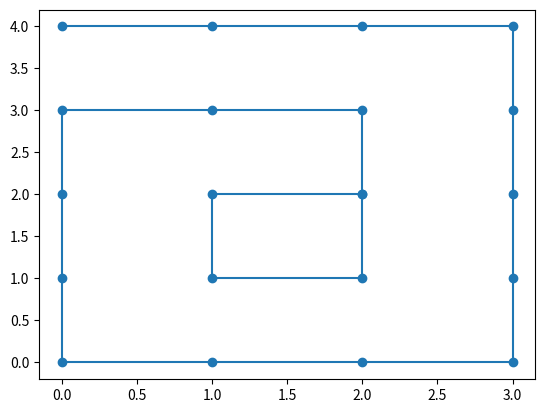

The script that saved this image:
%matplotlib widget
import numpy as np

import matplotlib.pylab as plt

n_M, n_N = 4,5

M_idx, N_idx = np.mgrid[0:n_M:1, 0:n_N:1]

M_idx.T, N_idx.T[::-1]

n_c = min(int((n_M) / 2), int(n_N / 2))
n_A_depth = min(int(n_M / 2), int((n_N+1) / 2))
n_B_depth = min(int((n_M+1) / 2), int(n_N / 2))
n_C_depth = min(int((n_M) / 2), int(n_N / 2))
n_D_depth = min(int((n_M) / 2), int(n_N / 2))
n_c, n_A_depth, n_B_depth, n_C_depth, n_D_depth

A_M = [M_idx[d: n_M-d-1, -1-d] for d in range(n_A_depth)]
A_N = [N_idx[d: n_M-d-1, -1-d] for d in range(n_A_depth)]
A_M, A_N

B_M = [M_idx[-1-d, d+1: n_N-d] for d in range(n_B_depth)]
B_N = [N_idx[-1-d, d+1: n_N-d][::-1] for d in range(n_B_depth)]
B_M, B_N

C_M = [M_idx[d+1: n_M-d, d][::-1] for d in range(n_C_depth)]
C_N = [N_idx[d+1: n_M-d, d] for d in range(n_C_depth)]
C_M, C_N

D_M = [M_idx[d, d: n_N-d-1] for d in range(n_D_depth)]
D_N = [N_idx[d, d: n_N-d-1] for d in range(n_D_depth)]
D_M, D_N

if n_A_depth < n_B_depth:
    E_M = B_M[-1] # + [M_idx[n_A_depth, -n_B_depth]]
    E_N = B_N[-1] # + [N_idx[n_A_depth, -n_B_depth]]
elif n_A_depth > n_B_depth:
    E_M = A_M[-1] # + [M_idx[n_A_depth, -n_B_depth]]
    E_N = A_N[-1] # + [N_idx[n_A_depth, -n_B_depth]]
else:
    E_M = np.array([], np.int_)
    E_N = np.array([], np.int_)



F_M, F_N = [], []
if n_M % 2 != 0 or n_N % 2 != 0:
    F_M = [M_idx[n_A_depth, -n_B_depth-1]]
    F_N = [N_idx[n_A_depth, -n_B_depth-1]]

F_M, F_N

c_M = np.hstack([np.hstack([A_M[c], B_M[c], C_M[c], D_M[c]]) for c in range(n_c)] 
                + [E_M] + F_M)
c_N = np.hstack([np.hstack([A_N[c], B_N[c], C_N[c], D_N[c]]) for c in range(n_c)] 
                + [E_N] + F_N)

c_N

N_idx[c_M, c_N]

fig, ax = plt.subplots(1,1)
ax.plot(c_M, c_N, '-o')





